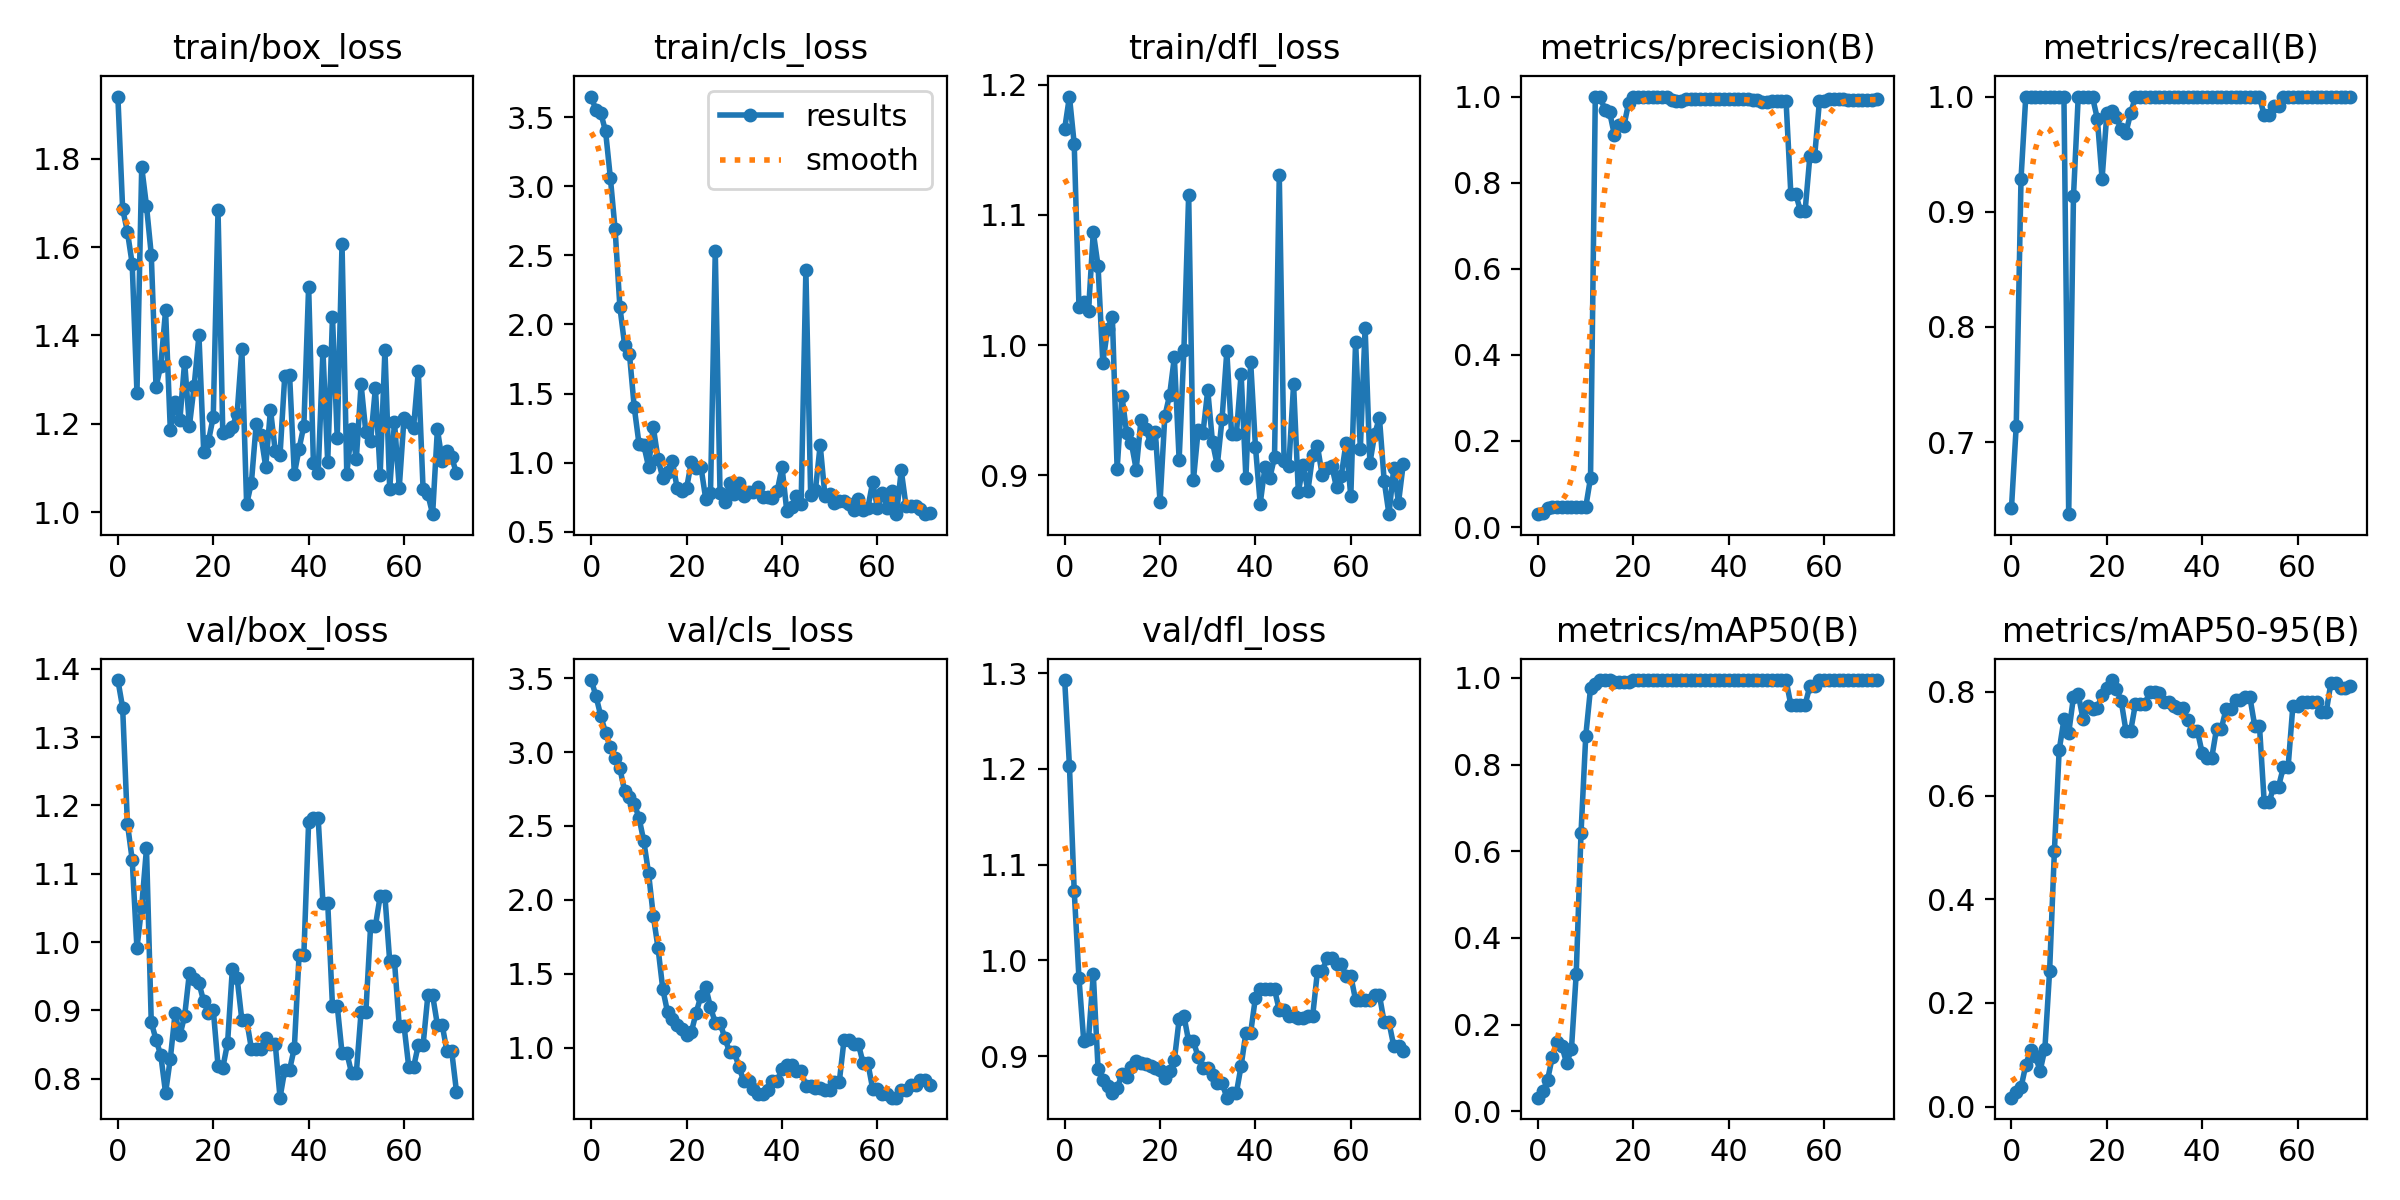

Values plotted in this chart, from the file beside it:
epoch, train/box_loss, train/cls_loss, train/dfl_loss, metrics/precision(B), metrics/recall(B), metrics/mAP50(B), metrics/mAP50-95(B), val/box_loss, val/cls_loss, val/dfl_loss, lr/pg0, lr/pg1, lr/pg2
0, 1.941, 3.65, 1.166, 0.03, 0.6429, 0.03142, 0.01717, 1.384, 3.487, 1.293, 2e-05, 2e-05, 2e-05
1, 1.686, 3.549, 1.191, 0.03333, 0.7143, 0.04583, 0.02717, 1.343, 3.377, 1.203, 5.9802e-05, 5.9802e-05, 5.9802e-05
2, 1.635, 3.53, 1.155, 0.04333, 0.9286, 0.07283, 0.03685, 1.173, 3.243, 1.073, 9.934e-05, 9.934e-05, 9.934e-05
3, 1.562, 3.398, 1.029, 0.04667, 1, 0.1262, 0.08, 1.121, 3.131, 0.9811, 0.0001386, 0.0001386, 0.0001386
4, 1.271, 3.062, 1.033, 0.04667, 1, 0.1601, 0.1097, 0.9911, 3.032, 0.9157, 0.0001776, 0.0001776, 0.0001776
5, 1.781, 2.688, 1.026, 0.04667, 1, 0.1498, 0.0978, 1.052, 2.959, 0.9176, 0.0002164, 0.0002164, 0.0002164
6, 1.693, 2.127, 1.087, 0.04667, 1, 0.1106, 0.06888, 1.137, 2.889, 0.9856, 0.0002548, 0.0002548, 0.0002548
7, 1.583, 1.85, 1.061, 0.04667, 1, 0.1436, 0.1106, 0.8829, 2.734, 0.8869, 0.0002931, 0.0002931, 0.0002931
8, 1.284, 1.789, 0.9863, 0.04667, 1, 0.3175, 0.2624, 0.8571, 2.698, 0.8748, 0.000331, 0.000331, 0.000331
9, 1.332, 1.404, 1.012, 0.04667, 1, 0.6411, 0.4934, 0.8345, 2.651, 0.869, 0.0003687, 0.0003687, 0.0003687
10, 1.456, 1.138, 1.022, 0.04667, 1, 0.8661, 0.6875, 0.7793, 2.556, 0.8612, 0.0004061, 0.0004061, 0.0004061
11, 1.185, 1.129, 0.9047, 0.1144, 1, 0.9763, 0.747, 0.8295, 2.399, 0.8661, 0.0004433, 0.0004433, 0.0004433
12, 1.25, 0.9717, 0.9611, 1, 0.6374, 0.9857, 0.7209, 0.8957, 2.183, 0.8811, 0.0004802, 0.0004802, 0.0004802
13, 1.208, 1.257, 0.9325, 1, 0.9133, 0.995, 0.7904, 0.8634, 1.893, 0.8776, 0.0005168, 0.0005168, 0.0005168
14, 1.34, 1.027, 0.9244, 0.9696, 1, 0.995, 0.7954, 0.892, 1.673, 0.8882, 0.0005532, 0.0005532, 0.0005532
15, 1.195, 0.8882, 0.9043, 0.9638, 1, 0.995, 0.7479, 0.9549, 1.395, 0.8952, 0.0005893, 0.0005893, 0.0005893
16, 1.286, 0.9349, 0.9424, 0.9111, 1, 0.9903, 0.7732, 0.9464, 1.238, 0.8922, 0.0006251, 0.0006251, 0.0006251
17, 1.4, 1.013, 0.9356, 0.9333, 0.9994, 0.9903, 0.768, 0.9401, 1.196, 0.892, 0.0006607, 0.0006607, 0.0006607
18, 1.136, 0.8165, 0.9249, 0.9321, 0.9808, 0.9903, 0.7684, 0.9133, 1.153, 0.8896, 0.000696, 0.000696, 0.000696
19, 1.161, 0.7922, 0.9335, 0.9857, 0.9286, 0.9903, 0.795, 0.8956, 1.123, 0.8876, 0.0007311, 0.0007311, 0.0007311
20, 1.216, 0.8187, 0.8795, 1, 0.9854, 0.995, 0.8069, 0.9013, 1.085, 0.8856, 0.0007659, 0.0007659, 0.0007659
21, 1.683, 1.007, 0.9453, 1, 0.9876, 0.995, 0.823, 0.8193, 1.107, 0.8768, 0.0008004, 0.0008004, 0.0008004
22, 1.179, 0.9584, 0.9614, 1, 0.982, 0.995, 0.8057, 0.8161, 1.237, 0.8841, 0.0008347, 0.0008347, 0.0008347
23, 1.185, 0.9682, 0.9906, 1, 0.9715, 0.995, 0.7832, 0.8521, 1.35, 0.8956, 0.0008686, 0.0008686, 0.0008686
24, 1.193, 0.7373, 0.9119, 1, 0.9687, 0.995, 0.7253, 0.9603, 1.409, 0.9382, 0.0009024, 0.0009024, 0.0009024
25, 1.222, 0.7786, 0.9958, 1, 0.9856, 0.995, 0.7252, 0.9476, 1.272, 0.9422, 0.0009359, 0.0009359, 0.0009359
26, 1.369, 2.53, 1.115, 0.9981, 1, 0.995, 0.7774, 0.8858, 1.168, 0.9152, 0.000969, 0.000969, 0.000969
27, 1.018, 0.7823, 0.8963, 0.9981, 1, 0.995, 0.7774, 0.8858, 1.168, 0.9152, 0.001002, 0.001002, 0.001002
28, 1.067, 0.714, 0.935, 0.9918, 1, 0.995, 0.7773, 0.844, 1.065, 0.899, 0.001035, 0.001035, 0.001035
29, 1.199, 0.8538, 0.9325, 0.9907, 1, 0.995, 0.8001, 0.8441, 0.9697, 0.887, 0.001067, 0.001067, 0.001067
30, 1.173, 0.7718, 0.9652, 0.9907, 1, 0.995, 0.8001, 0.8441, 0.9697, 0.887, 0.001099, 0.001099, 0.001099
31, 1.103, 0.8558, 0.9253, 0.9937, 1, 0.995, 0.7987, 0.8597, 0.8657, 0.8804, 0.001131, 0.001131, 0.001131
32, 1.232, 0.7564, 0.9075, 0.9951, 1, 0.995, 0.7799, 0.8511, 0.7707, 0.872, 0.001163, 0.001163, 0.001163
33, 1.138, 0.7855, 0.9431, 0.9951, 1, 0.995, 0.7799, 0.8511, 0.7707, 0.872, 0.001194, 0.001194, 0.001194
34, 1.129, 0.7845, 0.9951, 0.995, 1, 0.995, 0.7726, 0.7723, 0.7192, 0.8565, 0.001225, 0.001225, 0.001225
35, 1.309, 0.825, 0.9316, 0.9952, 1, 0.995, 0.7684, 0.813, 0.6886, 0.8614, 0.001256, 0.001256, 0.001256
36, 1.311, 0.7549, 0.9317, 0.9952, 1, 0.995, 0.7684, 0.813, 0.6886, 0.8614, 0.001287, 0.001287, 0.001287
37, 1.086, 0.7517, 0.9778, 0.9953, 1, 0.995, 0.7457, 0.8449, 0.7145, 0.8897, 0.001317, 0.001317, 0.001317
38, 1.144, 0.746, 0.8979, 0.9951, 1, 0.995, 0.7244, 0.9816, 0.7709, 0.9244, 0.001347, 0.001347, 0.001347
39, 1.196, 0.7957, 0.987, 0.9951, 1, 0.995, 0.7244, 0.9816, 0.7709, 0.9244, 0.001377, 0.001377, 0.001377
40, 1.511, 0.968, 0.922, 0.9939, 1, 0.995, 0.6819, 1.176, 0.858, 0.9611, 0.001406, 0.001406, 0.001406
41, 1.111, 0.6489, 0.8782, 0.9932, 1, 0.995, 0.6733, 1.181, 0.8815, 0.9701, 0.001435, 0.001435, 0.001435
42, 1.089, 0.6823, 0.9061, 0.9932, 1, 0.995, 0.6733, 1.181, 0.8815, 0.9701, 0.001464, 0.001464, 0.001464
43, 1.365, 0.7568, 0.8977, 0.994, 1, 0.995, 0.7289, 1.058, 0.8434, 0.9697, 0.001493, 0.001493, 0.001493
44, 1.113, 0.7007, 0.9136, 0.994, 1, 0.995, 0.7289, 1.058, 0.8434, 0.9697, 0.001522, 0.001522, 0.001522
45, 1.442, 2.393, 1.131, 0.9931, 1, 0.995, 0.7673, 0.9066, 0.7395, 0.9478, 0.00155, 0.00155, 0.00155
46, 1.167, 0.7681, 0.9111, 0.9931, 1, 0.995, 0.7673, 0.9066, 0.7395, 0.9478, 0.001578, 0.001578, 0.001578
47, 1.607, 0.8011, 0.907, 0.988, 1, 0.995, 0.7839, 0.838, 0.7234, 0.9414, 0.001605, 0.001605, 0.001605
48, 1.086, 1.127, 0.9697, 0.988, 1, 0.995, 0.7839, 0.838, 0.7234, 0.9414, 0.001633, 0.001633, 0.001633
49, 1.188, 0.7594, 0.8867, 0.9902, 1, 0.995, 0.7897, 0.8086, 0.7106, 0.9394, 0.00166, 0.00166, 0.00166
50, 1.121, 0.7745, 0.9079, 0.9902, 1, 0.995, 0.7897, 0.8086, 0.7106, 0.9394, 0.00167, 0.00167, 0.00167
51, 1.289, 0.7109, 0.888, 0.9893, 1, 0.995, 0.735, 0.8978, 0.7668, 0.9419, 0.00167, 0.00167, 0.00167
52, 1.18, 0.7218, 0.9151, 0.9893, 1, 0.995, 0.735, 0.8978, 0.7668, 0.9419, 0.001663, 0.001663, 0.001663
53, 1.161, 0.7205, 0.9225, 0.7748, 0.9836, 0.9375, 0.5868, 1.024, 1.05, 0.9883, 0.001657, 0.001657, 0.001657
54, 1.281, 0.701, 0.8998, 0.7748, 0.9836, 0.9375, 0.5868, 1.024, 1.05, 0.9883, 0.00165, 0.00165, 0.00165
55, 1.085, 0.659, 0.9054, 0.7352, 0.992, 0.9383, 0.6174, 1.067, 1.026, 1.002, 0.001644, 0.001644, 0.001644
56, 1.368, 0.7344, 0.9072, 0.7352, 0.992, 0.9383, 0.6174, 1.067, 1.026, 1.002, 0.001637, 0.001637, 0.001637
57, 1.052, 0.6605, 0.8906, 0.8621, 1, 0.9812, 0.6544, 0.9722, 0.8945, 0.996, 0.00163, 0.00163, 0.00163
58, 1.204, 0.6721, 0.8997, 0.8621, 1, 0.9812, 0.6544, 0.9722, 0.8945, 0.996, 0.001624, 0.001624, 0.001624
59, 1.055, 0.8588, 0.9248, 0.9895, 1, 0.995, 0.7727, 0.8777, 0.7219, 0.9839, 0.001617, 0.001617, 0.001617
... 12 more rows
